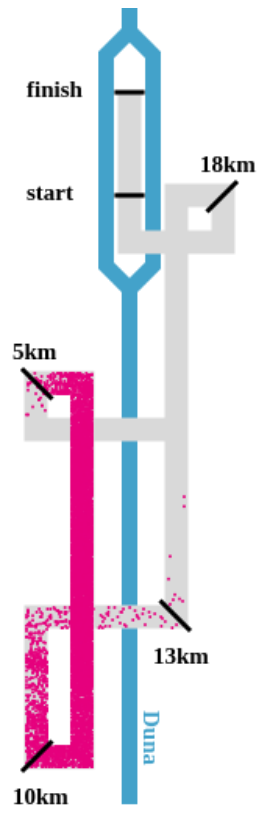
D3 v5 page, settled after 480 driven frames (8 s of simulated time); the page loaded 1 data file(s).


    (function (i, s, o, g, r, a, m) {
        i['GoogleAnalyticsObject'] = r;
        i[r] = i[r] || function () {
            (i[r].q = i[r].q || []).push(arguments)
        }, i[r].l = 1 * new Date();
        a = s.createElement(o),
            m = s.getElementsByTagName(o)[0];
        a.async = 1;
        a.src = g;
        m.parentNode.insertBefore(a, m)
    })(window, document, 'script', '//www.google-analytics.com/analytics.js', 'ga');
    ga('create', 'UA-130164624-1', 'auto');
    ga('send', 'pageview');


    let runners;
    let highlighted_id = -1;
    let time = 0;
    let max_time = 11400;
    let started = false;

    let unit = Math.floor(screen.availHeight / 200) * 10;
    let margin = {top: 0.5 * unit, right: unit, bottom: 0, left: unit};
    let width = 6 * unit;
    let height = 18 * unit;
    let routeWidth = unit / 2;
    let dotRadius = 1;

    let slider = document.getElementById("timeRange");
    slider.oninput = function () {
        time = +this.value;
        document.getElementById("time").innerHTML = seconds_to_hms(time);
        draw()
    };

    let canvas = d3.select("#run-canvas")
        .attr("width", width)
        .attr("height", height)
        .style("transform", "translate(" + (margin.left) +
            "px" + "," + (margin.top) + "px" + ")");
    let context = canvas.node().getContext("2d");


    d3.csv("vivicitta_2019.csv").then(function (data) {
        runners = data;

        runners.forEach(function (d) {
            d.random_offset = getRandomOffset(d.running_id);
        });

        draw();

        setTimeout(function () {
            started = true;
        }, 1000);

        // write_to_gif();
        d3.interval(function () {
            if (started) {
                time += 12;
                if (time > max_time) {
                    started = false;
                    time = max_time;
                }
                slider.value = time;
                document.getElementById("time").innerHTML = seconds_to_hms(time);
                draw();
            }
        }, 30);
    });

    function drawRoute() {
        // Route
        context.beginPath();
        context.moveTo(3 * unit, 4 * unit);
        context.lineTo(3 * unit, 5 * unit);
        context.lineTo(4 * unit, 5 * unit);
        context.lineTo(4 * unit, 9 * unit);
        context.lineTo(unit, 9 * unit);
        context.lineTo(unit, 8 * unit);
        context.lineTo(2 * unit, 8 * unit);
        context.lineTo(2 * unit, 16 * unit);
        context.lineTo(unit, 16 * unit);
        context.lineTo(unit, 13 * unit);
        context.lineTo(4 * unit, 13 * unit);
        context.lineTo(4 * unit, 9 * unit);
        context.moveTo(4 * unit, 5 * unit);
        context.lineTo(4 * unit, 4 * unit);
        context.lineTo(5 * unit, 4 * unit);
        context.lineTo(5 * unit, 5 * unit);
        context.lineTo(4 * unit, 5 * unit);
        context.moveTo(3 * unit, 4 * unit);
        context.lineTo(3 * unit, 1.8 * unit);

        context.strokeStyle = "rgb(217,217,217)";
        context.lineWidth = routeWidth;
        context.stroke();
    }

    function drawDanube() {
        context.beginPath();
        context.moveTo(3 * unit, 0);
        context.lineTo(3 * unit, 0.5 * unit);
        context.lineTo(3.5 * unit, unit);
        context.lineTo(3.5 * unit, 5.5 * unit);
        context.lineTo(3 * unit, 6 * unit);
        context.moveTo(3 * unit, 0.5 * unit);
        context.lineTo(2.5 * unit, unit);
        context.lineTo(2.5 * unit, 5.5 * unit);
        context.lineTo(3 * unit, 6 * unit);
        context.lineTo(3 * unit, 17 * unit);

        context.strokeStyle = "rgb(67, 162, 202)";
        context.lineWidth = 10;
        context.stroke();
    }

    function drawDot(d, r, color) {
        context.fillStyle = color;
        let state = getState(d);
        let cx = getRunnerX(d, state);
        let cy = getRunnerY(d, state);

        context.beginPath();

        context.arc(cx, cy, r, 0, 2 * Math.PI);
        context.fill();
    }

    function drawLabels() {
        // Start line
        context.font = "bold " + routeWidth + "px Arial Black";
        context.fillStyle = "black";
        context.fillText("start", 0.8 * unit, 4.1 * unit);
        context.beginPath();
        context.moveTo(2.68 * unit, 4 * unit);
        context.lineTo(3.32 * unit, 4 * unit);

        // Finish line
        context.fillText("finish", 0.8 * unit, 1.9 * unit);
        context.moveTo(2.68 * unit, 1.8 * unit);
        context.lineTo(3.32 * unit, 1.8 * unit);

        // Other lines
        context.fillText("5km", 0.5 * unit, 7.5 * unit);
        context.moveTo(0.7 * unit, 7.7 * unit);
        context.lineTo(1.35 * unit, 8.35 * unit);

        context.fillText("10km", 0.5 * unit, 17 * unit);
        context.moveTo(0.70 * unit, 16.3 * unit);
        context.lineTo(1.35 * unit, 15.65 * unit);

        context.fillText("13km", 3.5 * unit, 14 * unit);
        context.moveTo(3.65 * unit, 12.65 * unit);
        context.lineTo(4.3 * unit, 13.3 * unit);

        context.fillText("18km", 4.5 * unit, 3.5 * unit);
        context.moveTo(4.65 * unit, 4.35 * unit);
        context.lineTo(5.3 * unit, 3.7 * unit);

        context.strokeStyle = "black";
        context.lineWidth = 3;
        context.stroke();

        // Danube label
        context.fillStyle = "rgb(67, 162, 202)";
        context.save();
        context.translate(3.3 * unit, 15 * unit);
        context.rotate(Math.PI / 2);
        context.fillText("Duna", 0, 0);
        context.restore();
    }

    function drawRunners() {
        if (highlighted_id === -1) {
            runners.forEach(function (d) {
                drawDot(d, dotRadius, "rgb(230, 0, 126)");
            });
        } else {
            runners.forEach(function (d) {
                drawDot(d, dotRadius, "rgb(201,148,199)");
            });
            let highlighted = runners.find(runner => runner.running_id === highlighted_id);
            drawDot(highlighted, 4 * dotRadius, "rgb(230, 0, 126)")
        }
    }

    function drawBackground() {
        context.fillStyle = "#FFF";
        context.fillRect(0, 0, width, height);
    }

    function drawAuthorTag() {
        context.font = "14px bold Arial Black";
        context.fillStyle = "rgb(0,0,0)";
        context.fillText("https://georgekatona.com", 0.5 * unit, 17.7 * unit);
    }

    function draw() {
        context.clearRect(0, 0, width, height);
        // drawBackground();
        drawDanube();
        drawRoute();
        drawRunners();
        drawLabels();
        // drawAuthorTag();
    }

    function onStartButtonClick() {
        started = true;
    }

    function onStopButtonClick() {
        started = false;
    }

    function onResetButtonClick() {
        time = 0;
        document.getElementById("time").innerHTML = seconds_to_hms(time);
        slider.value = time;
        draw();
    }

    function onSearchButtonClick() {
        let search_id = document.getElementById("runner_id").value;
        let result = runners.find(runner => runner.running_id === search_id);
        if (typeof result !== "undefined") {
            highlighted_id = result.running_id;
            document.getElementById("resultText").innerHTML = "";
        } else {
            document.getElementById("resultText").innerHTML = "Nincs találat!";
            highlighted_id = -1;
        }
        draw();
    }

    function onXButtonClick() {
        document.getElementById("runner_id").value = "";
        highlighted_id = -1;
        draw();
    }

    function getRandomOffset(running_id) {
        let maxLength = routeWidth - dotRadius;
        let random = (31 * running_id + 113) % maxLength;
        return random - maxLength / 2
    }

    function getState(d) {
        let phase;
        let progress;
        let start_time = hms_to_seconds(d["gross_time"]) - hms_to_seconds(d["net_time"]);
        let net_time;

        if (time < hms_to_seconds(d["10km"])) {
            let net_ten_k = hms_to_seconds(d["10km"]) - start_time;
            phase = "10k";
            net_time = time - start_time;
            progress = net_time / net_ten_k;
        } else if (time < hms_to_seconds(d["17km"])) {
            let net_seventeen_k = hms_to_seconds(d["17km"]) - hms_to_seconds(d["10km"]);
            phase = "17k";
            net_time = time - hms_to_seconds(d["10km"]);
            progress = net_time / net_seventeen_k;
        } else {
            let net_twenty_one_k = hms_to_seconds(d["gross_time"]) - hms_to_seconds(d["17km"]);
            phase = "21k";
            net_time = time - hms_to_seconds(d["17km"]);
            progress = net_time / net_twenty_one_k;
        }

        return {phase: phase, progress: progress};
    }

    function getRunnerX(d, state) {
        switch (state.phase) {
            case "10k":
                if (state.progress < 0.05) return 3 * unit + d.random_offset;
                else if (state.progress < 0.1) {
                    let from = 3 * unit + d.random_offset;
                    let to = 4 * unit + d.random_offset;
                    return from + (to - from) * (state.progress - 0.05) * 20;
                }
                else if (state.progress < 0.3) return 4 * unit + d.random_offset;
                else if (state.progress < 0.45) {
                    let from = 4 * unit + d.random_offset;
                    let to = unit - d.random_offset;
                    return from + (to - from) * (state.progress - 0.3) * 20 / 3;
                }
                else if (state.progress < 0.5) return unit - d.random_offset;
                else if (state.progress < 0.55) {
                    let from = unit - d.random_offset;
                    let to = 2 * unit + d.random_offset;
                    return from + (to - from) * (state.progress - 0.5) * 20;
                }
                else if (state.progress < 0.95) return 2 * unit + d.random_offset;
                else {
                    let from = 2 * unit + d.random_offset;
                    let to = unit - d.random_offset;
                    return from + (to - from) * (state.progress - 0.95) * 20;
                }
            case "17k":
                if (state.progress < 1.5 / 7) return unit - d.random_offset;
                else if (state.progress < 3 / 7) {
                    let from = unit - d.random_offset;
                    let to = 4 * unit - d.random_offset;
                    return from + (to - from) * (state.progress - 1.5 / 7) * 7 / 1.5;
                }
                else return 4 * unit - d.random_offset;
            case "21k":
                if (state.progress < 0.5 / 4.1) return 4 * unit - d.random_offset;
                else if (state.progress < 1.0 / 4.1) {
                    let from = 4 * unit - d.random_offset;
                    let to = 5 * unit + d.random_offset;
                    return from + (to - from) * (state.progress - 0.5 / 4.1) * 4.1 / 0.5;
                }
                else if (state.progress < 1.5 / 4.1) return 5 * unit + d.random_offset;
                else if (state.progress < 2.5 / 4.1) {
                    let from = 5 * unit + d.random_offset;
                    let to = 3 * unit - d.random_offset;
                    return from + (to - from) * (state.progress - 1.5 / 4.1) * 4.1;
                }
                else return 3 * unit - d.random_offset;
        }
    }

    function getRunnerY(d, state) {
        switch (state.phase) {
            case "10k":
                if (state.progress < 0) {
                    let from = 4 * unit;
                    let to = 2 * unit;
                    return from + (to - from) * -state.progress;
                }
                else if (state.progress < 0.05) {
                    let from = 4 * unit;
                    let to = 5 * unit - d.random_offset;
                    return from + (to - from) * state.progress * 20;
                }
                else if (state.progress < 0.1) return 5 * unit - d.random_offset;
                else if (state.progress < 0.3) {
                    let from = 5 * unit - d.random_offset;
                    let to = 9 * unit + d.random_offset;
                    return from + (to - from) * (state.progress - 0.1) * 5;
                }
                else if (state.progress < 0.45) return 9 * unit + d.random_offset;
                else if (state.progress < 0.5) {
                    let from = 9 * unit + d.random_offset;
                    let to = 8 * unit - d.random_offset;
                    return from + (to - from) * (state.progress - 0.45) * 20
                }
                else if (state.progress < 0.55) return 8 * unit - d.random_offset;
                else if (state.progress < 0.95) {
                    let from = 8 * unit - d.random_offset;
                    let to = 16 * unit + d.random_offset;
                    return from + (to - from) * (state.progress - 0.55) * 5 / 2
                } else return 16 * unit + d.random_offset;
            case "17k":
                if (state.progress < 1.5 / 7) {
                    let from = 16 * unit + d.random_offset;
                    let to = 13 * unit - d.random_offset;
                    return from + (to - from) * state.progress * 7 / 1.5;
                }
                else if (state.progress < 3 / 7) return 13 * unit - d.random_offset;
                else {
                    let from = 13 * unit - d.random_offset;
                    let to = 5 * unit;
                    return from + (to - from) * (state.progress - 3 / 7) * 7 / 4;
                }
            case "21k":
                if (state.progress < 0.5 / 4.1) {
                    let from = 5 * unit;
                    let to = 4 * unit - d.random_offset;
                    return from + (to - from) * (state.progress) * 4.1 / 0.5;
                }
                else if (state.progress < 1.0 / 4.1) return 4 * unit - d.random_offset;
                else if (state.progress < 1.5 / 4.1) {
                    let from = 4 * unit - d.random_offset;
                    let to = 5 * unit + d.random_offset;
                    return from + (to - from) * (state.progress - 1 / 4.1) * 4.1 / 0.5;
                }
                else if (state.progress < 2.5 / 4.1) return 5 * unit + d.random_offset;
                else if (state.progress < 1) {
                    let from = 5 * unit + d.random_offset;
                    let to = 1.8 * unit;
                    return from + (to - from) * (state.progress - 2.5 / 4.1) * 4.1 / 1.6;
                }
                else {
                    let from = 1.8 * unit;
                    let to = 1.3 * unit;
                    return from + (to - from) * (1 - 1 / state.progress);
                }

        }
    }

    function hms_to_seconds(hms) {
        let a = hms.split(":");
        return (+a[0]) * 60 * 60 + (+a[1]) * 60 + (+a[2]);
    }

    function seconds_to_hms(seconds) {
        return new Date(seconds * 1000).toISOString().substr(11, 8);
    }

    // function write_to_gif() {
    //     var gif = new GIF({
    //         workers: 2,
    //         quality: 10,
    //         width: width,
    //         height: height
    //     });
    //
    //     for (let t = 0; t <= max_time; t += 5) {
    //         time = t;
    //         draw();
    //         gif.addFrame(context, {copy: true}, {delay: 1});
    //     }
    //     gif.on('finished', function (blob) {
    //         window.open(URL.createObjectURL(blob));
    //     });
    //
    //     gif.render();
    // }



### data: vivicitta_2019.csv
running_id, 10km, 17km, gross_time, net_time
6081, 00:32:03, 00:55:31, 01:08:35, 01:08:34
5, 00:32:03, 00:56:05, 01:09:35, 01:09:34
2822, 00:33:40, 00:58:53, 01:13:06, 01:13:04
10310, 00:34:47, 01:00:26, 01:14:30, 01:14:27
6167, 00:34:47, 01:00:27, 01:14:39, 01:14:38
4602, 00:34:45, 01:00:27, 01:15:08, 01:15:06
2841, 00:33:57, 01:00:34, 01:15:19, 01:15:18
10211, 00:35:34, 01:01:21, 01:15:37, 01:15:35
4450, 00:34:47, 01:01:02, 01:15:48, 01:15:46
851, 00:35:20, 01:01:35, 01:16:16, 01:16:14
3138, 00:35:18, 01:01:42, 01:16:34, 01:16:28
6316, 00:36:04, 01:02:05, 01:16:45, 01:16:42
10943, 00:36:03, 01:02:04, 01:16:46, 01:16:43
7060, 00:36:56, 01:02:56, 01:16:58, 01:16:55
529, 00:36:01, 01:02:10, 01:17:03, 01:17:01
1319, 00:36:04, 01:02:48, 01:17:29, 01:17:26
4342, 00:36:18, 01:02:49, 01:17:32, 01:17:30
5430, 00:36:32, 01:02:54, 01:17:35, 01:17:31
1863, 00:35:54, 01:02:21, 01:17:35, 01:17:32
10129, 00:36:47, 01:03:16, 01:17:58, 01:17:56
6314, 00:36:05, 01:02:57, 01:17:58, 01:17:56
11, 00:36:52, 01:03:16, 01:18:13, 01:18:12
7268, 00:36:51, 01:03:15, 01:18:14, 01:18:13
10855, 00:36:47, 01:03:23, 01:18:16, 01:18:14
6034, 00:37:32, 01:04:23, 01:18:58, 01:18:53
4385, 00:37:03, 01:04:15, 01:19:04, 01:19:01
3279, 00:37:03, 01:04:10, 01:19:06, 01:19:01
2642, 00:37:30, 01:04:48, 01:19:35, 01:19:29
4465, 00:36:31, 01:04:33, 01:19:58, 01:19:54
10978, 00:38:02, 01:05:08, 01:20:04, 01:20:02
10751, 00:38:07, 01:05:09, 01:20:05, 01:20:03
5990, 00:39:11, 01:05:57, 01:20:28, 01:20:17
10465, 00:38:01, 01:05:12, 01:20:22, 01:20:20
4290, 00:36:40, 01:04:27, 01:20:33, 01:20:27
6351, 00:38:20, 01:05:56, 01:20:37, 01:20:31
5299, 00:37:34, 01:05:12, 01:20:39, 01:20:37
6130, 00:37:34, 01:05:12, 01:20:39, 01:20:37
5788, 00:37:34, 01:05:14, 01:20:42, 01:20:38
5995, 00:37:18, 01:05:19, 01:20:55, 01:20:50
10379, 00:37:09, 01:05:08, 01:21:05, 01:21:01
10894, 00:36:57, 01:05:24, 01:21:05, 01:21:03
2934, 00:38:56, 01:06:37, 01:21:41, 01:21:37
4551, 00:37:52, 01:06:06, 01:21:53, 01:21:51
10304, 00:37:38, 01:06:19, 01:22:00, 01:21:54
7283, 00:38:54, 01:06:38, 01:22:05, 01:21:56
6301, 00:38:24, 01:06:31, 01:22:05, 01:22:01
3780, 00:38:10, 01:06:26, 01:22:24, 01:22:18
5210, 00:38:55, 01:06:39, 01:22:33, 01:22:24
460, 00:38:05, 01:06:40, 01:22:44, 01:22:29
7905, 00:39:11, 01:07:27, 01:22:34, 01:22:30
4785, 00:37:19, 01:06:37, 01:22:36, 01:22:34
7085, 00:39:07, 01:07:12, 01:22:44, 01:22:36
983, 00:39:17, 01:07:27, 01:22:56, 01:22:39
1876, 00:38:46, 01:07:06, 01:22:47, 01:22:44
6416, 00:38:38, 01:07:05, 01:22:56, 01:22:49
1296, 00:39:27, 01:07:24, 01:22:56, 01:22:50
2170, 00:39:29, 01:07:38, 01:23:09, 01:22:54
3783, 00:39:07, 01:07:18, 01:23:04, 01:22:56
4721, 00:38:37, 01:07:04, 01:23:07, 01:23:01
4758, 00:39:14, 01:07:12, 01:23:21, 01:23:04
... 8,559 more rows